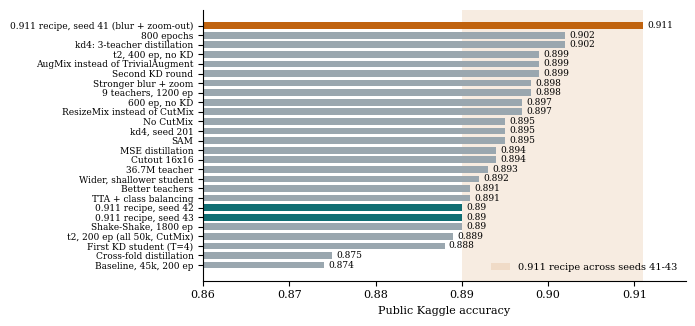
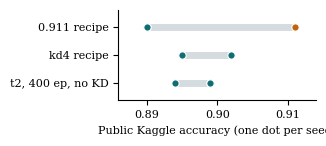
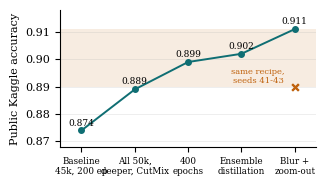

Reproduce these figures in Python, in order.
# Builds the score figures (figs/uploads, seeds, progress) from the public scores in docs/EXPERIMENTS.md; make_examples.py builds the held-out ones. Run: py -3.11 make_figs.py
import os
import matplotlib
matplotlib.use("Agg")
import matplotlib.pyplot as plt

os.makedirs("figs", exist_ok=True)
plt.rcParams.update({"font.family": "serif", "font.serif": ["Times New Roman", "Times", "DejaVu Serif"], "font.size": 8,
                     "axes.spines.top": False, "axes.spines.right": False, "pdf.fonttype": 42})
HOT, SEED, GREY = "#c0630f", "#0f6e73", "#9aa7af"

# 1. Every scored upload
up = [("0.911 recipe, seed 41 (blur + zoom-out)", .911, HOT), ("800 epochs", .902, GREY), ("kd4: 3-teacher distillation", .902, GREY),
      ("t2, 400 ep, no KD", .899, GREY), ("AugMix instead of TrivialAugment", .899, GREY), ("Second KD round", .899, GREY),
      ("Stronger blur + zoom", .898, GREY), ("9 teachers, 1200 ep", .898, GREY), ("600 ep, no KD", .897, GREY),
      ("ResizeMix instead of CutMix", .897, GREY), ("No CutMix", .895, GREY), ("kd4, seed 201", .895, GREY), ("SAM", .895, GREY),
      ("MSE distillation", .894, GREY), ("Cutout 16x16", .894, GREY), ("36.7M teacher", .893, GREY),
      ("Wider, shallower student", .892, GREY), ("Better teachers", .891, GREY), ("TTA + class balancing", .891, GREY),
      ("0.911 recipe, seed 42", .89, SEED), ("0.911 recipe, seed 43", .89, SEED), ("Shake-Shake, 1800 ep", .89, GREY),
      ("t2, 200 ep (all 50k, CutMix)", .889, GREY), ("First KD student (T=4)", .888, GREY), ("Cross-fold distillation", .875, GREY),
      ("Baseline, 45k, 200 ep", .874, GREY)]
fig, ax = plt.subplots(figsize=(7.0, 3.3))
ax.axvspan(.89, .911, color=HOT, alpha=.12, lw=0, label="0.911 recipe across seeds 41-43")
for i, (n, v, c) in enumerate(up):
    ax.barh(i, v - .86, left=.86, color=c, height=.7)
    ax.text(v + .0005, i, f"{v:.3f}" if v != .89 else "0.89", va="center", fontsize=6.5)
ax.set_yticks(range(len(up)), [u[0] for u in up], fontsize=6.5); ax.invert_yaxis()
ax.set_xlim(.86, .916); ax.set_xlabel("Public Kaggle accuracy"); ax.legend(loc="lower right", frameon=False, fontsize=7)
fig.tight_layout(); fig.savefig("figs/uploads.pdf"); plt.close(fig)

# 2. Seed spread
grp = [("t2, 400 ep, no KD", [.899, .894, .899]), ("kd4 recipe", [.902, .895]), ("0.911 recipe", [.911, .89, .89])]
fig, ax = plt.subplots(figsize=(3.3, 1.5))
for i, (n, vs) in enumerate(grp):
    ax.plot([min(vs), max(vs)], [i, i], color="#d5dce0", lw=5, solid_capstyle="round", zorder=1)
    for j, v in enumerate(vs):
        ax.scatter(v, i, s=28, color=HOT if v == .911 else SEED, zorder=2, edgecolor="white", lw=.8)
ax.set_yticks(range(3), [g[0] for g in grp]); ax.set_ylim(-.6, 2.6); ax.set_xlim(.886, .914)
ax.set_xlabel("Public Kaggle accuracy (one dot per seed)")
fig.tight_layout(); fig.savefig("figs/seeds.pdf"); plt.close(fig)

# 3. How the score moved, one point per milestone
ms = [("Baseline\n45k, 200 ep", .874), ("All 50k,\ndeeper, CutMix", .889), ("400\nepochs", .899), ("Ensemble\ndistillation", .902),
      ("Blur +\nzoom-out", .911)]
fig, ax = plt.subplots(figsize=(3.3, 1.9))
ax.axhspan(.89, .911, color=HOT, alpha=.12, lw=0)
ax.text(3.8, .8905, "same recipe,\nseeds 41-43", fontsize=6, color=HOT, ha="right", va="bottom")
ax.plot(range(5), [m[1] for m in ms], color=SEED, marker="o", ms=4, lw=1.4)
ax.scatter([4, 4], [.89, .89], marker="x", color=HOT, s=22, zorder=3)
for i, (_, v) in enumerate(ms): ax.text(i, v + .0018, f"{v:.3f}", ha="center", fontsize=6.5)
ax.set_xticks(range(5), [m[0] for m in ms], fontsize=6.3); ax.set_ylim(.868, .918); ax.set_xlim(-.4, 4.4)
ax.set_ylabel("Public Kaggle accuracy"); ax.grid(axis="y", alpha=.3, lw=.5)
fig.tight_layout(); fig.savefig("figs/progress.pdf"); plt.close(fig)
print("ok2")
